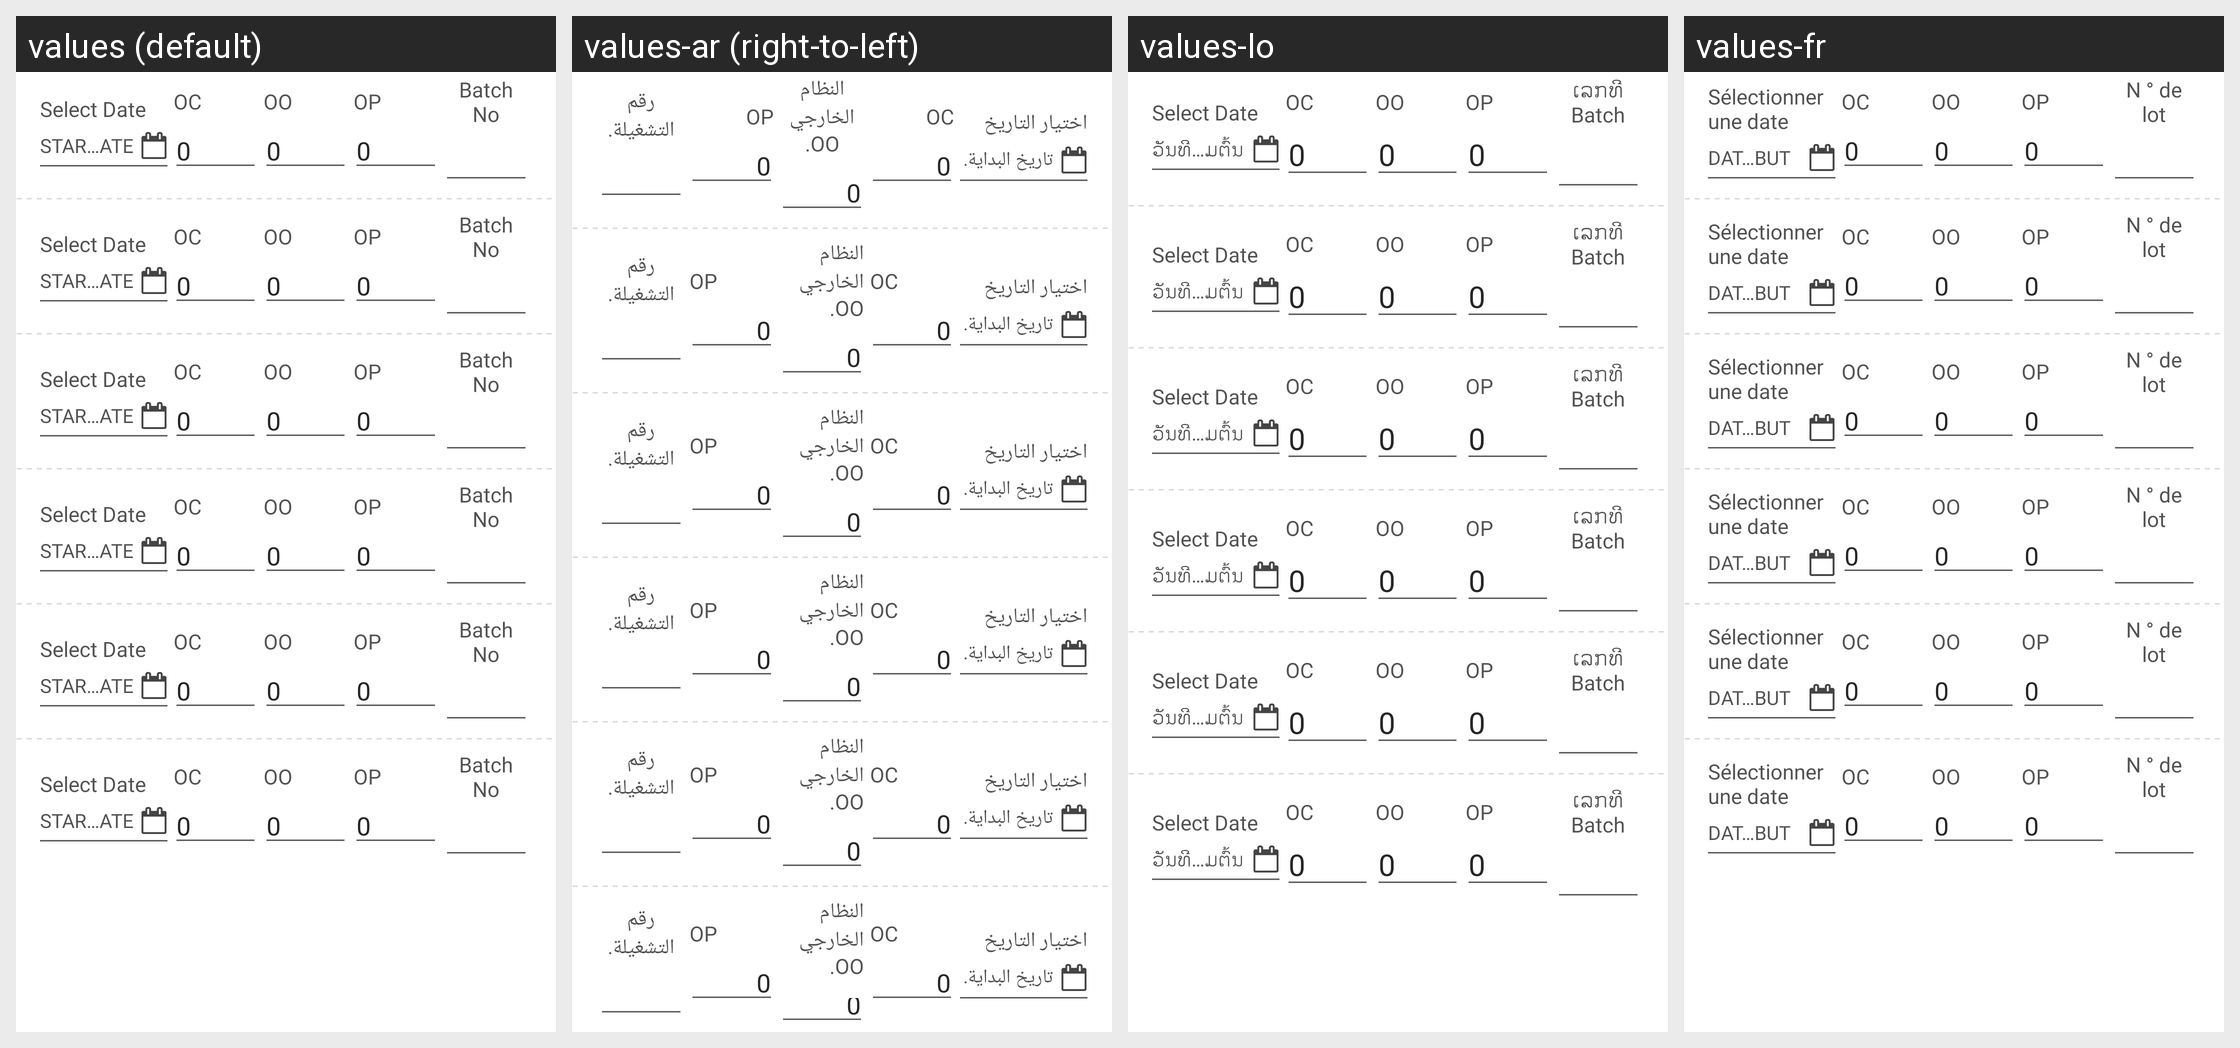

Locale-by-locale string values for the Android screen shown in this grid:
Android screen res/layout/dialog_enter_expiry.xml rendered under 4 locales, left to right: values (default), values-ar (right-to-left), values-lo, values-fr. Device: Nexus 5 (rendered at 1080×1920; each locale shown at half size, 540×960, under a caption strip naming it); theme MVPTheme.Blue.
Other locales in the repository, not shown: values-es, values-in, values-th, values-tr, values-vi, values-zh.
Strings drawn on this screen, with the default value and each locale's value (text and hints the layout hard-codes, and strings that could not be matched under every locale, appear in the picture but are not listed):

select_date
  values: Select Date
  values-ar: اختيار التاريخ
  values-lo: Select Date
  values-fr: Sélectionner une date

startdate
  values: Start Date
  values-ar: تاريخ البداية.
  values-lo: ວັນທີເລີ່ມຕົ້ນ
  values-fr: Date de début

item_case
  values: OC
  values-ar: OC
  values-lo: OC
  values-fr: OC

zero
  values: 0
  values-ar: 0  [not translated; the default value is used]
  values-lo: 0  [not translated; the default value is used]
  values-fr: 0  [not translated; the default value is used]

item_outer
  values: OO
  values-ar: النظام الخارجي OO.
  values-lo: OO
  values-fr: OO

item_piece
  values: OP
  values-ar: OP
  values-lo: OP
  values-fr: OP

batch_no
  values: Batch No
  values-ar: رقم التشغيلة.
  values-lo: ເລກທີ Batch
  values-fr: N ° de lot
